Run: headless pygame with SDL's dummy video driver; simulated clock (each Clock.tick advances the game by its frame time, no real sleeping); random seed 0; keys injected as events and as key.get_pressed() state; no mouse input.
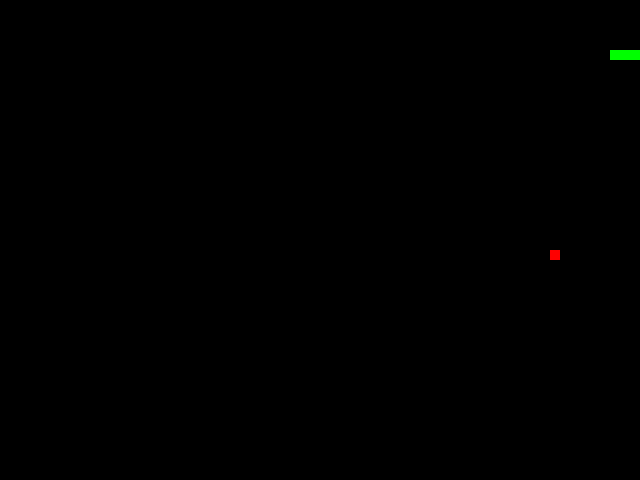
Frame 1 of 1 · flips 1–60 · no input (game ended)

The pygame program that drew these frames:

import pygame
import sys
import random

# Inicjalizacja Pygame
pygame.init()

# Ustawienia ekranu
szerokosc = 640
wysokosc = 480
ekran = pygame.display.set_mode((szerokosc, wysokosc))

# Kolory
CZARNY = (0, 0, 0)
ZIELONY = (0, 255, 0)
CZERWONY = (255, 0, 0)

# Ustawienia węża
rozmiar_weza = 10
wez = [[100, 50], [90, 50], [80, 50]]

# Ustawienia jedzenia
jedzenie = [random.randrange(1, (szerokosc//10)) * 10, random.randrange(1, (wysokosc//10)) * 10]
jedzenie_na_ekranie = True

# Kierunek ruchu węża
dx = 10
dy = 0

# Zegar
zegar = pygame.time.Clock()

def rysuj_weza(wez):
    for segment in wez:
        pygame.draw.rect(ekran, ZIELONY, [segment[0], segment[1], rozmiar_weza, rozmiar_weza])

def rysuj_jedzenie(x, y):
    pygame.draw.rect(ekran, CZERWONY, [x, y, rozmiar_weza, rozmiar_weza])

def sprawdz_kolizje(x, y, lista):
    for segment in lista:
        if x == segment[0] and y == segment[1]:
            return True
    return False


while True:
    for event in pygame.event.get():
        if event.type == pygame.QUIT:
            pygame.quit()
            sys.exit()
        elif event.type == pygame.KEYDOWN:
            if event.key == pygame.K_w and dy != 10:
                dx = 0
                dy = -10
            elif event.key == pygame.K_s and dy != -10:
                dx = 0
                dy = 10
            elif event.key == pygame.K_a and dx != 10:
                dx = -10
                dy = 0
            elif event.key == pygame.K_d and dx != -10:
                dx = 10
                dy = 0

    # Aktualizacja pozycji węża
    glowa = [wez[0][0] + dx, wez[0][1] + dy]
    wez.insert(0, glowa)

    # Sprawdzenie kolizji z jedzeniem
    if wez[0][0] == jedzenie[0] and wez[0][1] == jedzenie[1]:
        jedzenie_na_ekranie = False
    else:
        wez.pop()

    if not jedzenie_na_ekranie:
        jedzenie = [random.randrange(1, (szerokosc//10)) * 10, random.randrange(1, (wysokosc//10)) * 10]
        jedzenie_na_ekranie = True

    # Sprawdzenie kolizji z samym sobą lub krawędziami
    if wez[0][0] < 0 or wez[0][0] > szerokosc-10 or wez[0][1] < 0 or wez[0][1] > wysokosc-10 or sprawdz_kolizje(wez[0][0], wez[0][1], wez[1:]):
        pygame.quit()
        sys.exit()

    # Rysowanie
    ekran.fill(CZARNY)
    rysuj_weza(wez)
    rysuj_jedzenie(jedzenie[0], jedzenie[1])

    pygame.display.update()
    zegar.tick(15)
